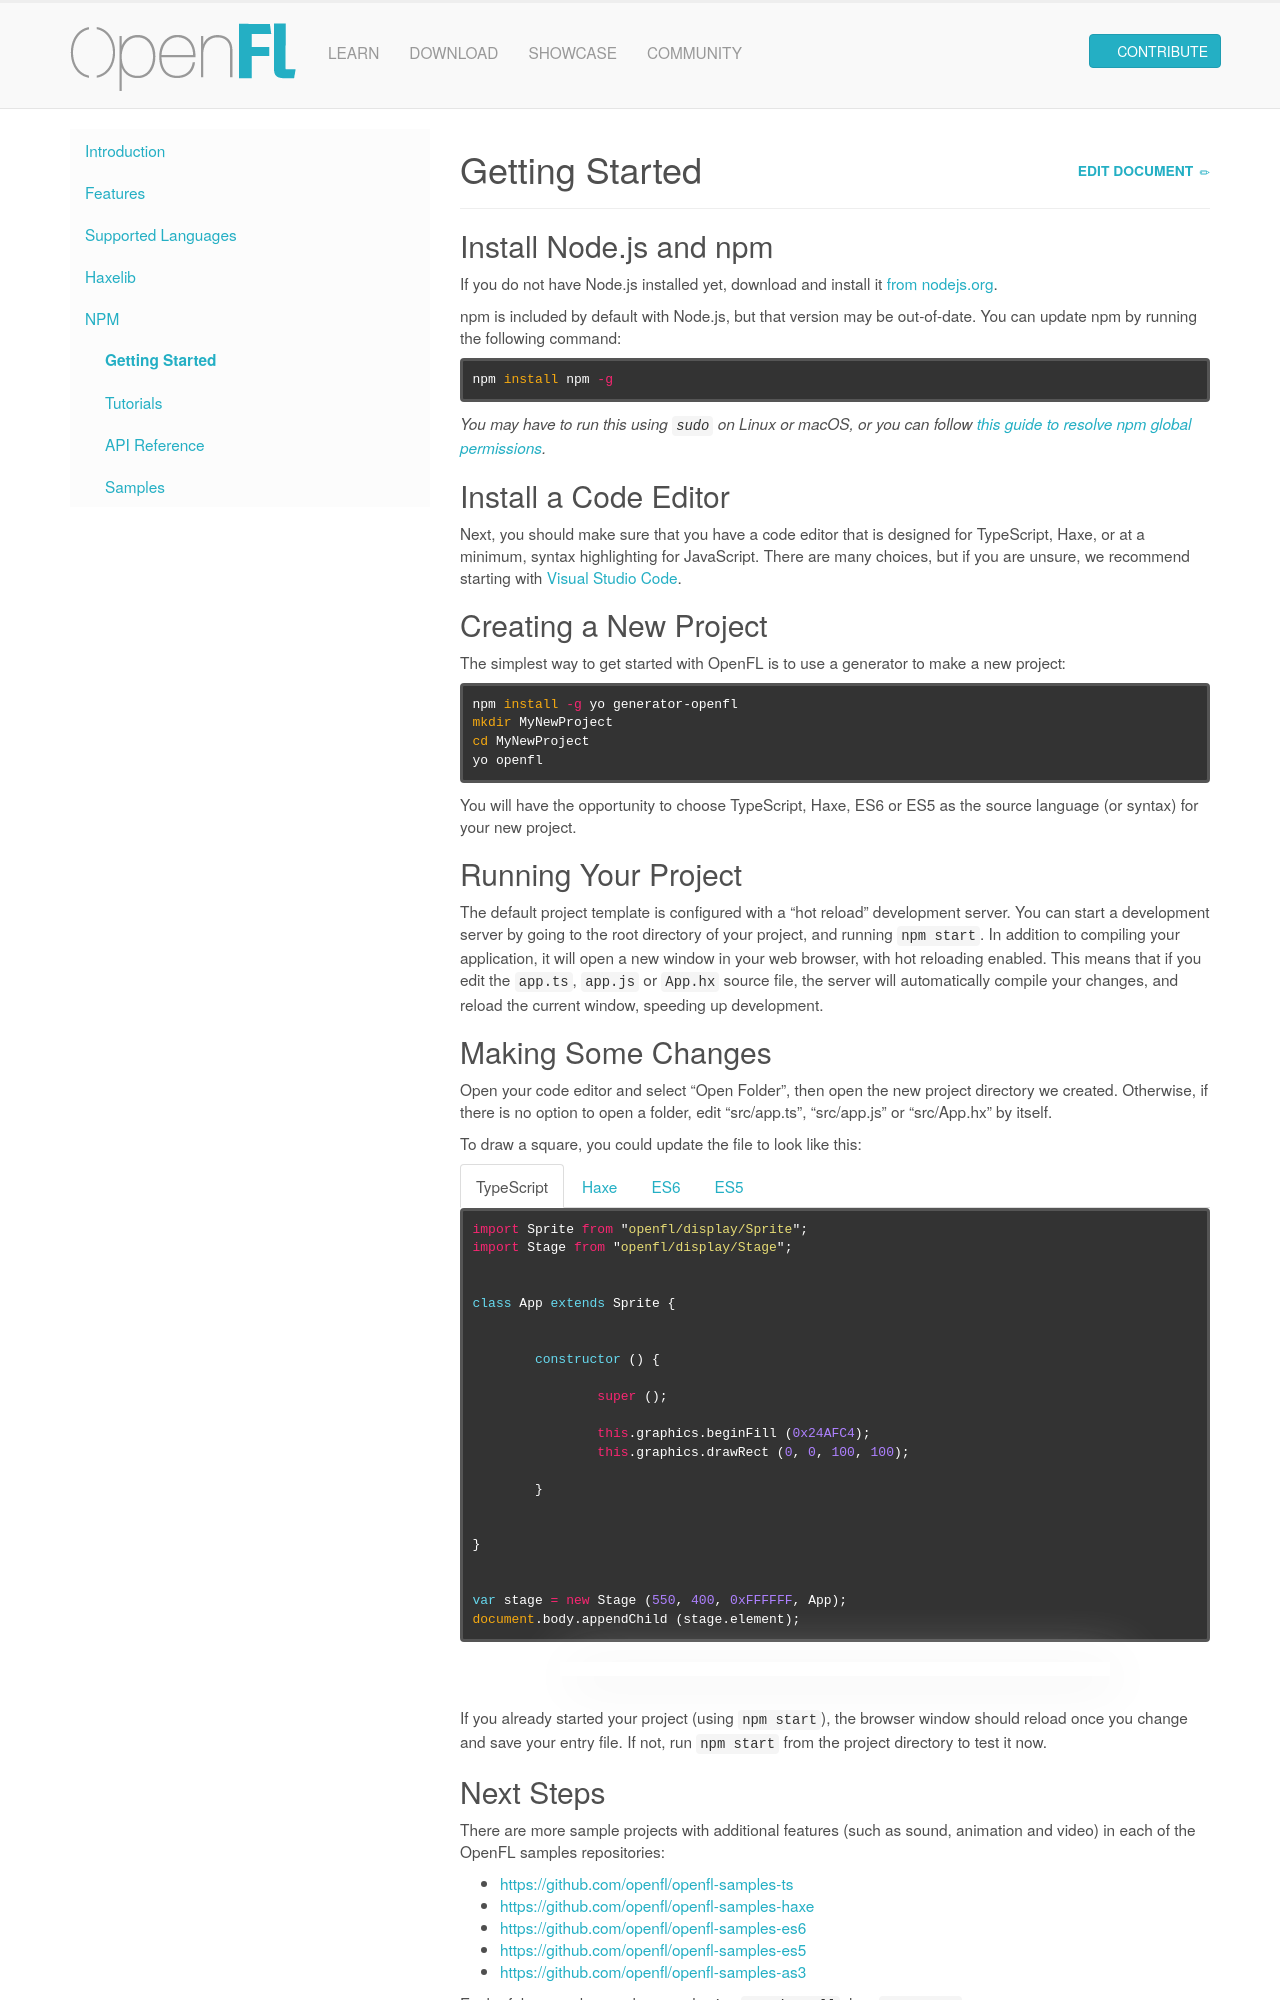

repository: openfl/www.openfl.org · page: learn/npm/getting-started/index.html · generator: jekyll

---
title: Getting Started
---

## Install Node.js and npm

If you do not have Node.js installed yet, download and install it [from nodejs.org](https://nodejs.org/).

npm is included by default with Node.js, but that version may be out-of-date. You can update npm by running the following command:

```sh
npm install npm -g
```

_You may have to run this using `sudo` on Linux or macOS, or you can follow [this guide to resolve npm global permissions](https://docs.npmjs.com/resolving-eacces-permissions-errors-when-installing-packages-globally)._


## Install a Code Editor

Next, you should make sure that you have a code editor that is designed for TypeScript, Haxe, or at a minimum, syntax highlighting for JavaScript. There are many choices, but if you are unsure, we recommend starting with [Visual Studio Code](https://code.visualstudio.com).


## Creating a New Project

The simplest way to get started with OpenFL is to use a generator to make a new project:

```sh
npm install -g yo generator-openfl
mkdir MyNewProject
cd MyNewProject
yo openfl
```

You will have the opportunity to choose TypeScript, Haxe, ES6 or ES5 as the source language (or syntax) for your new project.


## Running Your Project

The default project template is configured with a "hot reload" development server. You can start a development server by going to the root directory of your project, and running `npm start`. In addition to compiling your application, it will open a new window in your web browser, with hot reloading enabled. This means that if you edit the `app.ts`, `app.js` or `App.hx` source file, the server will automatically compile your changes, and reload the current window, speeding up development.


## Making Some Changes

Open your code editor and select "Open Folder", then open the new project directory we created. Otherwise, if there is no option to open a folder, edit "src/app.ts", "src/app.js" or "src/App.hx" by itself.

To draw a square, you could update the file to look like this:

{% capture typescript %}
```ts
import Sprite from "openfl/display/Sprite";
import Stage from "openfl/display/Stage";


class App extends Sprite {
	
	
	constructor () {
		
		super ();
		
		this.graphics.beginFill (0x24AFC4);
		this.graphics.drawRect (0, 0, 100, 100);
		
	}
	
	
}


var stage = new Stage (550, 400, 0xFFFFFF, App);
document.body.appendChild (stage.element);
```
{% endcapture %}
{% capture haxe %}
```js
import openfl.display.Sprite;
import openfl.display.Stage;


class App extends Sprite {
	
	
	public function new () {
		
		super ();
		
		graphics.beginFill (0x24AFC4);
		graphics.drawRect (0, 0, 100, 100);
		
	}
	
	
	static function main () {
		
		var stage = new Stage (550, 400, 0xFFFFFF, App);
		js.Browser.document.body.appendChild (stage.element);
		
	}
	
	
}
```
{% endcapture %}
{% capture es6 %}
```js
import Sprite from "openfl/display/Sprite";
import Stage from "openfl/display/Stage";


class App extends Sprite {
	
	
	constructor () {
		
		super ();
		
		this.graphics.beginFill (0x24AFC4);
		this.graphics.drawRect (0, 0, 100, 100);
		
	}
	
	
}


var stage = new Stage (550, 400, 0xFFFFFF, App);
document.body.appendChild (stage.element);
```
{% endcapture %}
{% capture es5 %}
```js
var Sprite = require ("openfl/display/Sprite").default;
var Stage = require ("openfl/display/Stage").default;


var App = function () {
	
	Sprite.call (this);
	
	this.graphics.beginFill (0x24AFC4);
	this.graphics.drawRect (0, 0, 100, 100);
	
}

App.prototype = Sprite.prototype;


var stage = new Stage (550, 400, 0xFFFFFF, App);
document.body.appendChild (stage.element);
```
{% endcapture %}
{% include code.md %}

{% capture embed %}
var Sprite = openfl.display.Sprite;
var Stage = openfl.display.Stage;


var App = function () {
	
	Sprite.call (this);
	
	this.graphics.beginFill (0x24AFC4);
	this.graphics.drawRect (0, 0, 100, 100);
	
}

App.prototype = Sprite.prototype;
{% endcapture %}
{% include embed.md %}

If you already started your project (using `npm start`), the browser window should reload once you change and save your entry file. If not, run `npm start` from the project directory to test it now.
